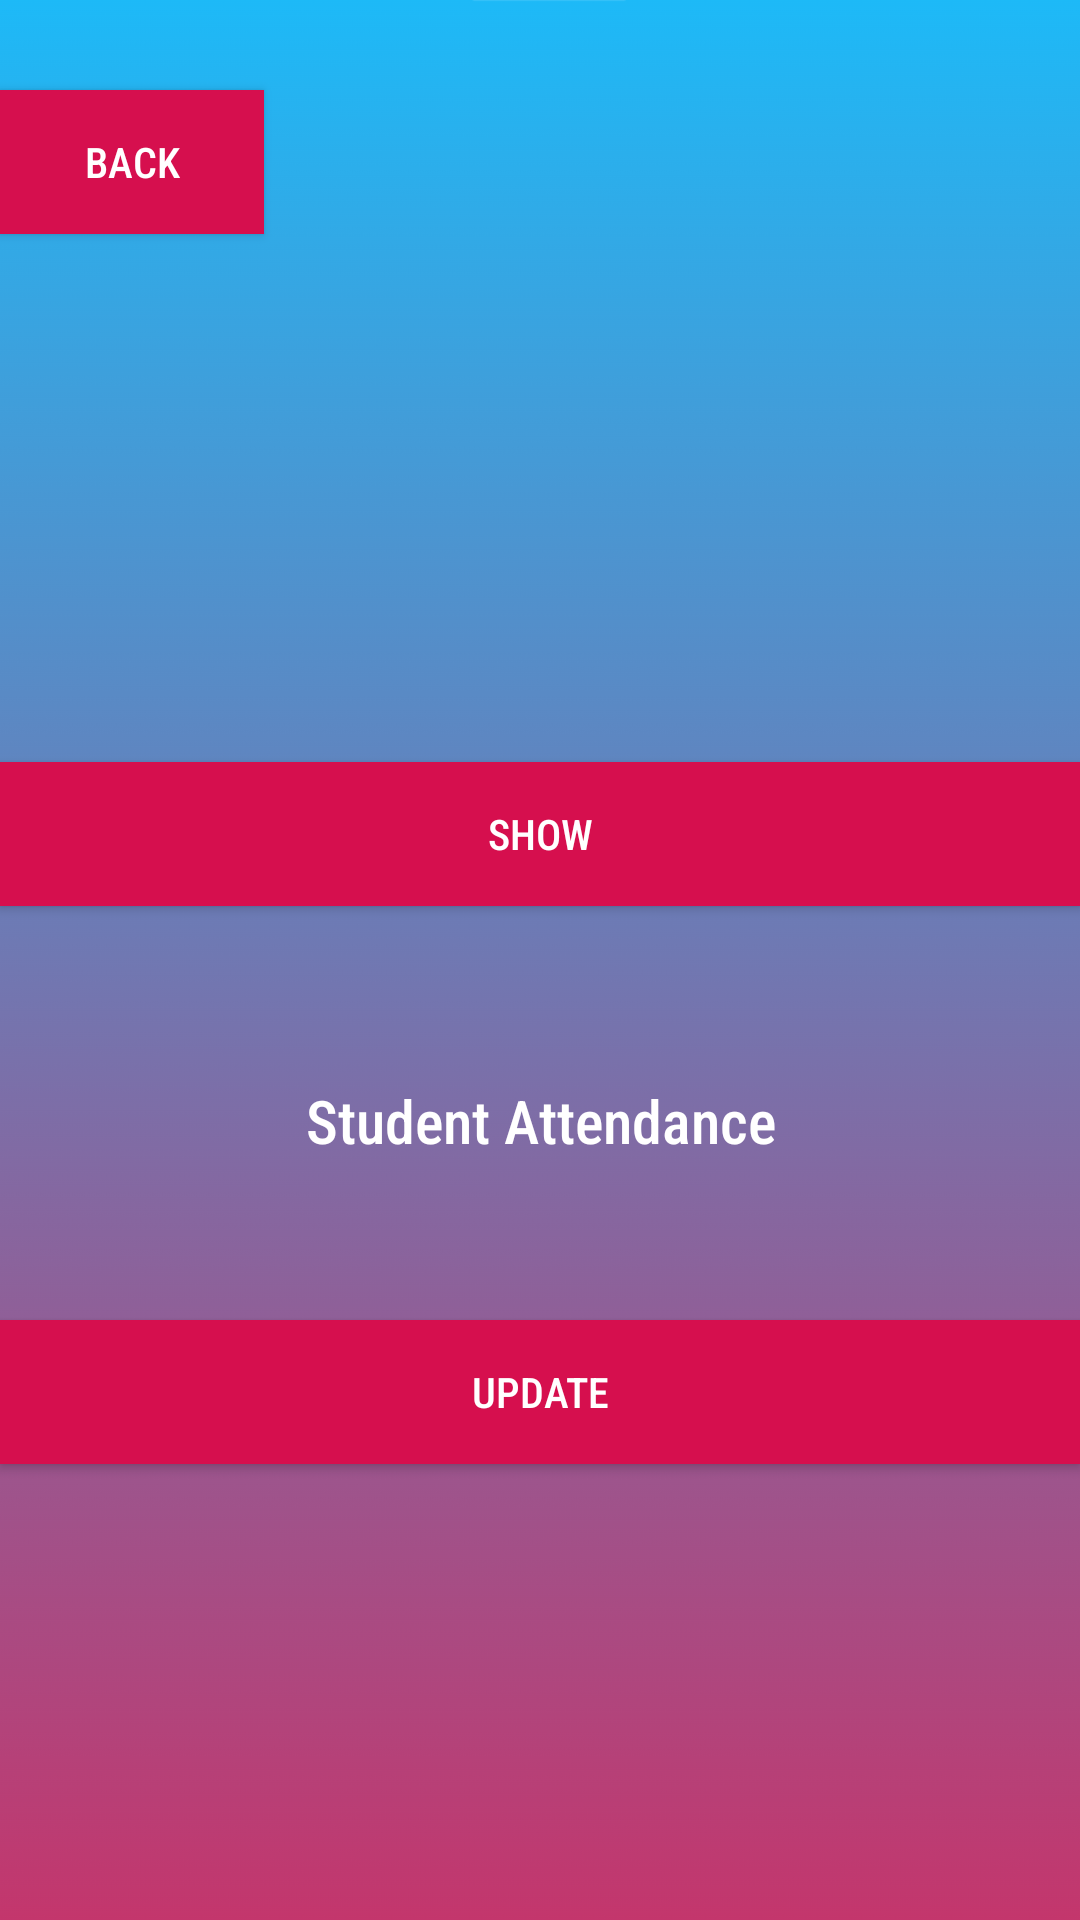

Produce the Android XML layout that renders to this screen, including the resource entries it uses.
<!-- AndroidManifest.xml: application theme AppTheme -->
<!-- res/layout/activity_edit_options.xml -->
<androidx.constraintlayout.widget.ConstraintLayout xmlns:android="http://schemas.android.com/apk/res/android"
    xmlns:app="http://schemas.android.com/apk/res-auto"
    xmlns:tools="http://schemas.android.com/tools"
    android:id="@+id/relativeLayout2"
    android:layout_width="match_parent"
    android:layout_height="match_parent"
    android:background="@drawable/ab2"
    tools:context="com.example.campmanager.EditOptionsActivity">

    <Button
        android:id="@+id/button1"
        android:layout_width="0dp"
        android:layout_height="wrap_content"
        android:layout_marginTop="254dp"
        android:background="@color/maroon5"
        android:fontFamily="sans-serif-condensed-medium"
        android:text="Show"
        android:textColor="#ffffff"
        app:layout_constraintEnd_toEndOf="parent"
        app:layout_constraintStart_toStartOf="parent"
        app:layout_constraintTop_toTopOf="parent"
        tools:layout_conversion_wrapHeight="126"
        tools:layout_conversion_wrapWidth="1080" />

    <TextView
        android:id="@+id/textView1"
        android:layout_width="0dp"
        android:layout_height="wrap_content"
        android:layout_marginTop="58dp"
        android:fontFamily="sans-serif-condensed-medium"
        android:gravity="center"
        android:text="Student Attendance"
        android:textColor="#ffffff"
        android:textSize="20dp"
        app:layout_constraintEnd_toEndOf="parent"
        app:layout_constraintStart_toStartOf="parent"
        app:layout_constraintTop_toBottomOf="@+id/button1"
        tools:layout_conversion_wrapHeight="70"
        tools:layout_conversion_wrapWidth="1080" />

    <Button
        android:id="@+id/button2"
        android:layout_width="0dp"
        android:layout_height="wrap_content"
        android:layout_marginTop="53dp"
        android:background="@color/maroon5"
        android:fontFamily="sans-serif-condensed-medium"
        android:text="Update"
        android:textColor="#ffffff"
        app:layout_constraintEnd_toEndOf="parent"
        app:layout_constraintStart_toStartOf="parent"
        app:layout_constraintTop_toBottomOf="@+id/textView1"
        tools:layout_conversion_wrapHeight="126"
        tools:layout_conversion_wrapWidth="1075" />

    <Button
        android:id="@+id/button3"
        android:layout_width="wrap_content"
        android:layout_height="wrap_content"
        android:layout_marginTop="30dp"
        android:background="@color/maroon5"
        android:fontFamily="sans-serif-condensed-medium"
        android:text="back"
        android:textColor="#ffffff"
        app:layout_constraintStart_toStartOf="parent"
        app:layout_constraintTop_toTopOf="parent"
        tools:layout_conversion_wrapHeight="126"
        tools:layout_conversion_wrapWidth="231" />

</androidx.constraintlayout.widget.ConstraintLayout>
<!-- resources referenced by this layout -->
<resources>
  <color name="maroon5">#D60F4E</color>
  <!-- drawable ab2: png bitmap (drawable, 36071 bytes) -->
  <style name="AppTheme" parent="Theme.AppCompat.Light.NoActionBar">
          
          <item name="colorPrimary">@color/colorPrimary</item>
          <item name="colorPrimaryDark">@color/colorPrimaryDark</item>
          <item name="colorAccent">@color/colorAccent</item>
  
      </style>
  <color name="colorPrimary">#008577</color>
  <color name="colorPrimaryDark">#00574B</color>
  <color name="colorAccent">#ffffff</color>
</resources>
